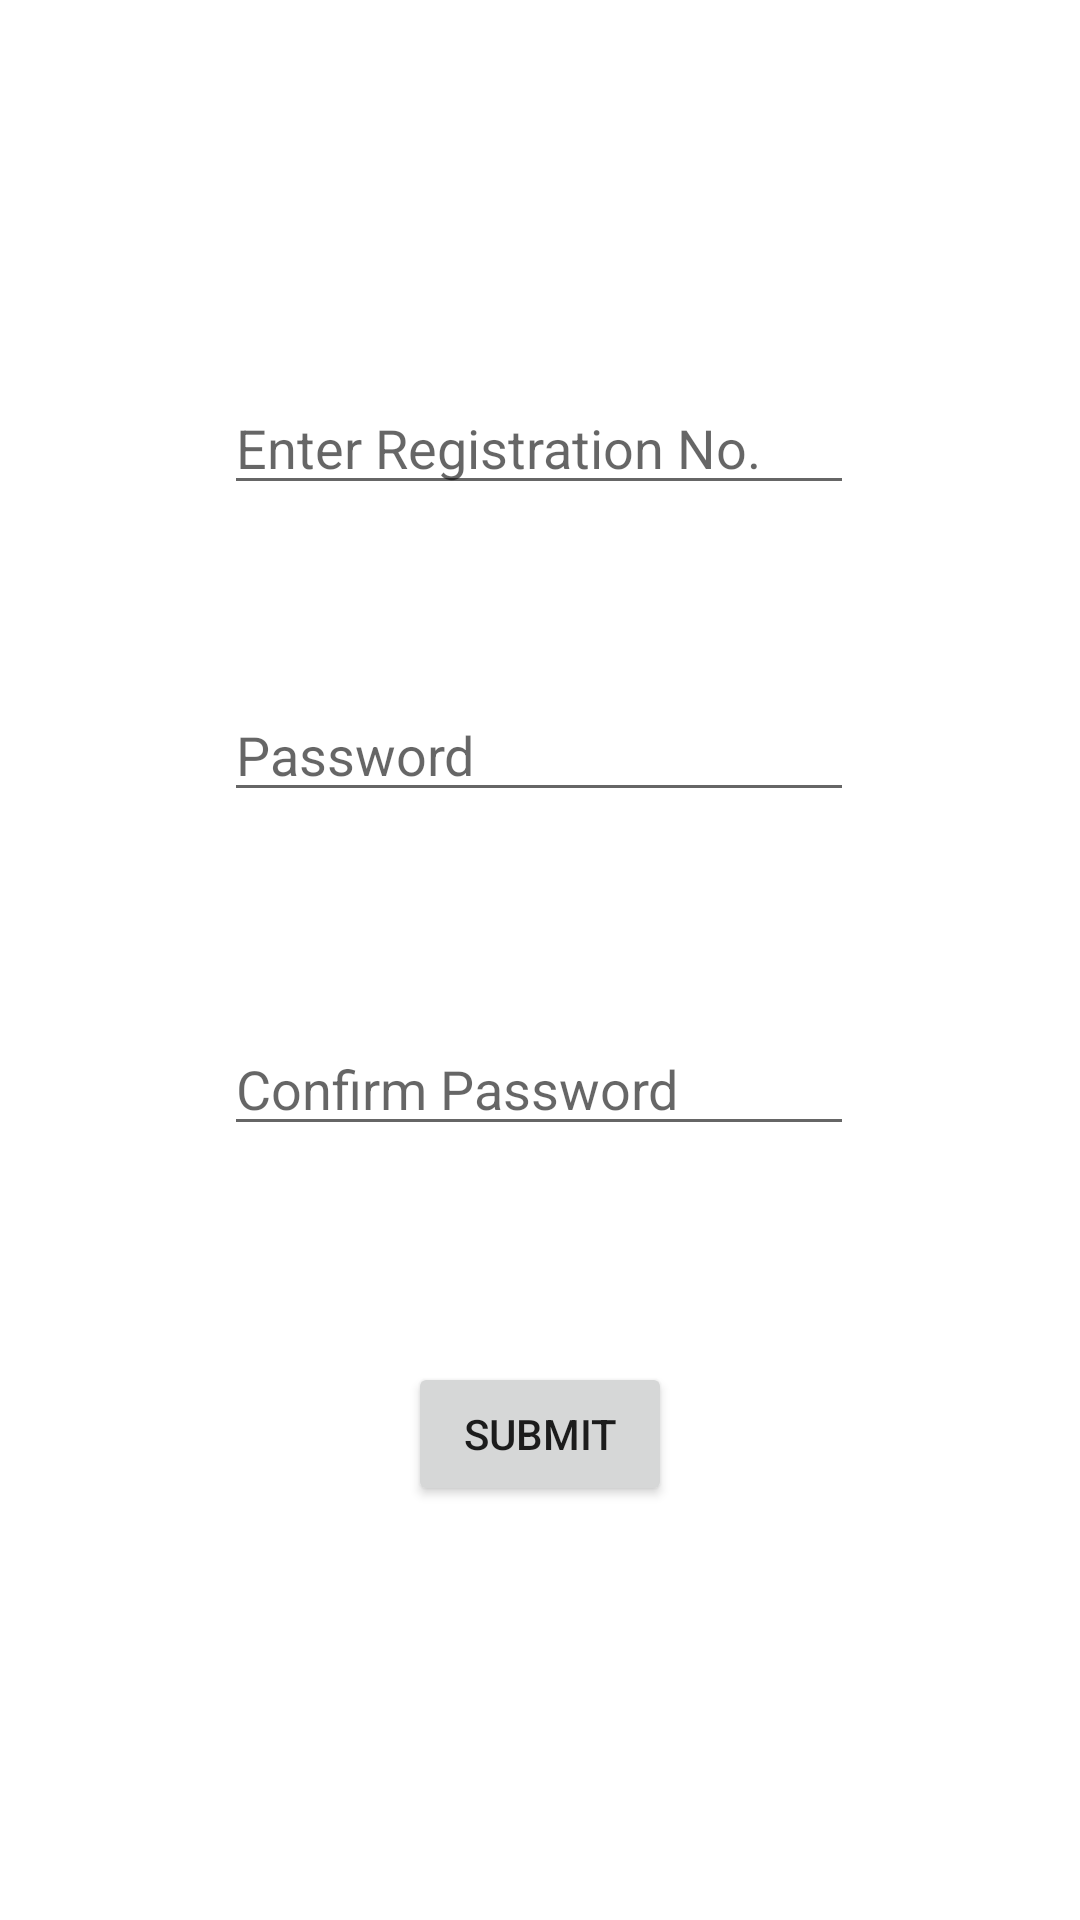

Produce the Android XML layout that renders to this screen, including the resource entries it uses.
<!-- AndroidManifest.xml: application theme Theme.MessManager -->
<!-- res/layout/activity_main5.xml -->
<?xml version="1.0" encoding="utf-8"?>

<androidx.constraintlayout.widget.ConstraintLayout xmlns:android="http://schemas.android.com/apk/res/android"
    xmlns:app="http://schemas.android.com/apk/res-auto"
    xmlns:tools="http://schemas.android.com/tools"
    android:layout_width="match_parent"
    android:layout_height="match_parent"
    tools:context=".MainActivity5">

    <EditText
        android:id="@+id/editTextTextPersonName3"
        android:layout_width="wrap_content"
        android:layout_height="wrap_content"
        android:ems="10"
        android:inputType="textPersonName"
        android:hint="Enter Registration No."
        app:layout_constraintBottom_toBottomOf="parent"
        app:layout_constraintEnd_toEndOf="parent"
        app:layout_constraintHorizontal_bias="0.497"
        app:layout_constraintStart_toStartOf="parent"
        app:layout_constraintTop_toTopOf="parent"
        app:layout_constraintVertical_bias="0.212" />

    <EditText
        android:id="@+id/editTextTextPersonName4"
        android:layout_width="wrap_content"
        android:layout_height="wrap_content"
        android:ems="10"
        android:inputType="textPersonName"
        android:hint="Password"
        app:layout_constraintBottom_toBottomOf="parent"
        app:layout_constraintEnd_toEndOf="parent"
        app:layout_constraintHorizontal_bias="0.497"
        app:layout_constraintStart_toStartOf="parent"
        app:layout_constraintTop_toTopOf="parent"
        app:layout_constraintVertical_bias="0.383" />

    <EditText
        android:id="@+id/editTextTextPersonName5"
        android:layout_width="wrap_content"
        android:layout_height="wrap_content"
        android:ems="10"
        android:inputType="textPersonName"
        android:hint="Confirm Password"
        app:layout_constraintBottom_toBottomOf="parent"
        app:layout_constraintEnd_toEndOf="parent"
        app:layout_constraintHorizontal_bias="0.497"
        app:layout_constraintStart_toStartOf="parent"
        app:layout_constraintTop_toTopOf="parent"
        app:layout_constraintVertical_bias="0.569" />

    <Button
        android:id="@+id/button7"
        android:layout_width="wrap_content"
        android:layout_height="wrap_content"
        android:text="Submit"
        app:layout_constraintBottom_toBottomOf="parent"
        app:layout_constraintEnd_toEndOf="parent"
        app:layout_constraintStart_toStartOf="parent"
        app:layout_constraintTop_toTopOf="parent"
        app:layout_constraintVertical_bias="0.767" />
</androidx.constraintlayout.widget.ConstraintLayout>
<!-- resources referenced by this layout -->
<resources>
  <style name="Theme.MessManager" parent="Theme.MaterialComponents.DayNight.DarkActionBar">
          
          <item name="colorPrimary">@color/purple_500</item>
          <item name="colorPrimaryVariant">@color/purple_700</item>
          <item name="colorOnPrimary">@color/white</item>
          
          <item name="colorSecondary">@color/teal_200</item>
          <item name="colorSecondaryVariant">@color/teal_700</item>
          <item name="colorOnSecondary">@color/black</item>
          
          <item name="android:statusBarColor" tools:targetApi="l">?attr/colorPrimaryVariant</item>
          
      </style>
  <!-- not gathered from this repository: default colours our renderer supplied (Android Studio template values) -->
  <color name="purple_500">#FF6200EE</color>
  <color name="purple_700">#FF3700B3</color>
  <color name="teal_200">#FF03DAC5</color>
  <color name="teal_700">#FF018786</color>
  <color name="black">#FF000000</color>
  <color name="white">#FFFFFFFF</color>
</resources>
